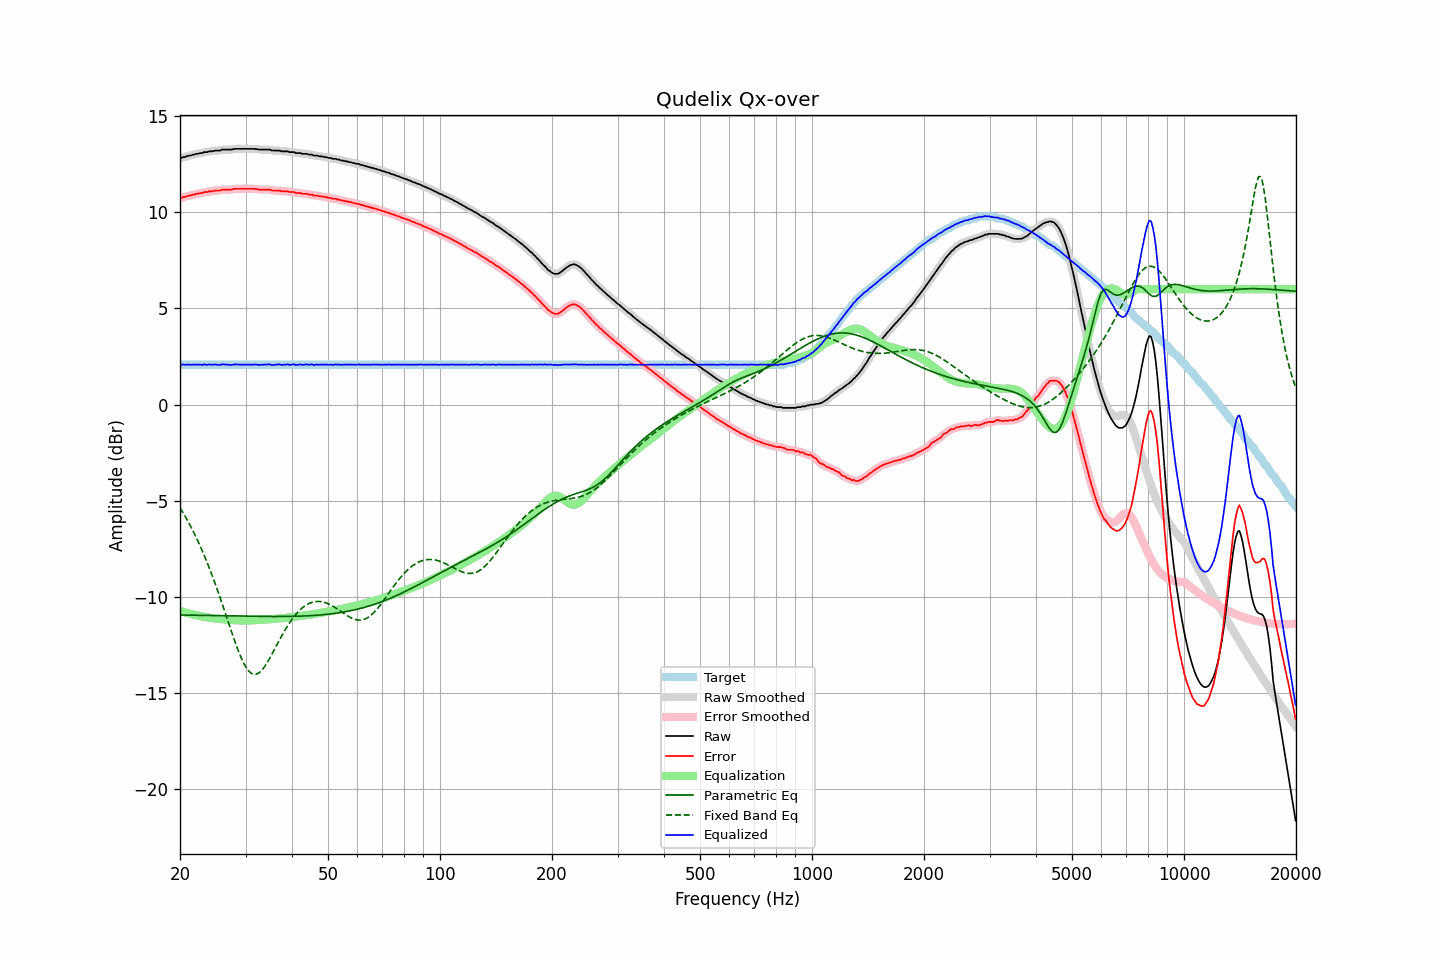

Values plotted in this chart, from the file beside it:
frequency, raw, error, smoothed, error_smoothed, equalization, parametric_eq, fixed_band_eq, equalized_raw, equalized_smoothed, target
20.00, 12.81, 10.73, 12.81, 10.73, -10.73, -10.94, -5.36, 2.08, 2.08, 2.08
20.20, 12.83, 10.75, 12.83, 10.76, -10.76, -10.94, -5.50, 2.07, 2.08, 2.08
20.40, 12.87, 10.79, 12.86, 10.78, -10.78, -10.94, -5.63, 2.09, 2.08, 2.08
20.61, 12.87, 10.79, 12.88, 10.80, -10.80, -10.94, -5.78, 2.07, 2.08, 2.08
20.81, 12.91, 10.83, 12.91, 10.83, -10.83, -10.95, -5.92, 2.08, 2.08, 2.08
21.02, 12.93, 10.85, 12.92, 10.85, -10.85, -10.95, -6.08, 2.08, 2.08, 2.08
21.23, 12.95, 10.87, 12.95, 10.87, -10.87, -10.95, -6.23, 2.08, 2.08, 2.08
21.44, 12.96, 10.88, 12.97, 10.89, -10.89, -10.95, -6.39, 2.07, 2.08, 2.08
21.66, 13.00, 10.92, 12.99, 10.91, -10.91, -10.95, -6.55, 2.09, 2.08, 2.08
21.87, 13.00, 10.92, 13.01, 10.93, -10.93, -10.95, -6.72, 2.07, 2.08, 2.08
22.09, 13.04, 10.96, 13.03, 10.95, -10.95, -10.95, -6.89, 2.09, 2.08, 2.08
22.31, 13.04, 10.96, 13.05, 10.97, -10.97, -10.96, -7.07, 2.07, 2.08, 2.08
22.54, 13.07, 10.99, 13.06, 10.98, -10.99, -10.96, -7.25, 2.08, 2.08, 2.08
22.76, 13.08, 11.00, 13.08, 11.00, -11.00, -10.96, -7.44, 2.08, 2.07, 2.08
22.99, 13.08, 11.00, 13.10, 11.02, -11.02, -10.96, -7.63, 2.06, 2.08, 2.08
23.22, 13.13, 11.05, 13.11, 11.03, -11.04, -10.96, -7.83, 2.09, 2.08, 2.08
23.45, 13.13, 11.05, 13.13, 11.05, -11.05, -10.96, -8.03, 2.08, 2.08, 2.08
23.69, 13.13, 11.05, 13.15, 11.07, -11.06, -10.97, -8.23, 2.07, 2.08, 2.08
23.92, 13.17, 11.09, 13.15, 11.08, -11.08, -10.97, -8.44, 2.09, 2.08, 2.08
24.16, 13.17, 11.09, 13.17, 11.09, -11.09, -10.97, -8.66, 2.08, 2.08, 2.08
24.40, 13.17, 11.09, 13.18, 11.10, -11.10, -10.97, -8.88, 2.07, 2.08, 2.08
24.65, 13.19, 11.11, 13.19, 11.11, -11.11, -10.97, -9.11, 2.08, 2.08, 2.08
24.89, 13.21, 11.13, 13.20, 11.12, -11.12, -10.97, -9.34, 2.09, 2.08, 2.08
25.14, 13.21, 11.13, 13.21, 11.13, -11.13, -10.98, -9.57, 2.08, 2.07, 2.08
25.39, 13.21, 11.13, 13.21, 11.14, -11.14, -10.98, -9.81, 2.07, 2.07, 2.08
25.65, 13.21, 11.13, 13.23, 11.15, -11.15, -10.98, -10.05, 2.06, 2.07, 2.08
25.91, 13.26, 11.18, 13.24, 11.16, -11.16, -10.98, -10.30, 2.10, 2.08, 2.08
26.16, 13.26, 11.18, 13.26, 11.18, -11.17, -10.98, -10.55, 2.09, 2.09, 2.08
26.43, 13.26, 11.18, 13.26, 11.19, -11.17, -10.98, -10.79, 2.09, 2.09, 2.08
26.69, 13.26, 11.18, 13.26, 11.18, -11.18, -10.99, -11.05, 2.08, 2.08, 2.08
26.96, 13.26, 11.18, 13.26, 11.18, -11.19, -10.99, -11.30, 2.07, 2.07, 2.08
27.23, 13.26, 11.18, 13.26, 11.18, -11.19, -10.99, -11.55, 2.07, 2.07, 2.08
27.50, 13.26, 11.18, 13.27, 11.19, -11.20, -10.99, -11.80, 2.06, 2.07, 2.08
27.77, 13.28, 11.20, 13.28, 11.20, -11.20, -10.99, -12.04, 2.08, 2.08, 2.08
28.05, 13.30, 11.22, 13.29, 11.21, -11.21, -10.99, -12.28, 2.09, 2.08, 2.08
28.33, 13.30, 11.22, 13.30, 11.22, -11.21, -10.99, -12.52, 2.09, 2.09, 2.08
28.62, 13.30, 11.22, 13.30, 11.22, -11.22, -11.00, -12.74, 2.08, 2.08, 2.08
28.90, 13.30, 11.22, 13.30, 11.22, -11.22, -11.00, -12.95, 2.08, 2.08, 2.08
29.19, 13.30, 11.22, 13.30, 11.22, -11.22, -11.00, -13.16, 2.08, 2.08, 2.08
29.48, 13.30, 11.22, 13.30, 11.22, -11.22, -11.00, -13.33, 2.08, 2.08, 2.08
29.78, 13.30, 11.22, 13.30, 11.22, -11.22, -11.00, -13.51, 2.08, 2.08, 2.08
30.08, 13.30, 11.22, 13.30, 11.22, -11.22, -11.00, -13.65, 2.08, 2.08, 2.08
30.38, 13.30, 11.22, 13.30, 11.22, -11.22, -11.01, -13.78, 2.08, 2.08, 2.08
30.68, 13.30, 11.22, 13.30, 11.22, -11.22, -11.01, -13.87, 2.08, 2.08, 2.08
30.99, 13.30, 11.22, 13.30, 11.22, -11.22, -11.01, -13.95, 2.08, 2.08, 2.08
31.30, 13.30, 11.22, 13.30, 11.22, -11.22, -11.01, -14.00, 2.08, 2.08, 2.08
31.61, 13.30, 11.22, 13.30, 11.22, -11.21, -11.01, -14.03, 2.09, 2.09, 2.08
31.93, 13.29, 11.21, 13.29, 11.21, -11.21, -11.01, -14.02, 2.08, 2.08, 2.08
32.24, 13.28, 11.20, 13.28, 11.20, -11.20, -11.01, -14.00, 2.08, 2.08, 2.08
32.57, 13.26, 11.18, 13.27, 11.19, -11.20, -11.01, -13.95, 2.06, 2.07, 2.08
32.89, 13.26, 11.18, 13.26, 11.18, -11.19, -11.01, -13.89, 2.07, 2.07, 2.08
33.22, 13.26, 11.18, 13.26, 11.18, -11.19, -11.01, -13.80, 2.07, 2.07, 2.08
33.55, 13.26, 11.18, 13.26, 11.18, -11.18, -11.02, -13.70, 2.08, 2.08, 2.08
33.89, 13.26, 11.18, 13.26, 11.18, -11.18, -11.02, -13.58, 2.08, 2.08, 2.08
34.23, 13.26, 11.18, 13.26, 11.19, -11.17, -11.02, -13.45, 2.09, 2.09, 2.08
34.57, 13.26, 11.18, 13.26, 11.18, -11.17, -11.02, -13.31, 2.09, 2.09, 2.08
34.92, 13.26, 11.18, 13.24, 11.17, -11.16, -11.02, -13.16, 2.10, 2.08, 2.08
35.27, 13.21, 11.13, 13.23, 11.15, -11.16, -11.02, -13.01, 2.05, 2.07, 2.08
35.62, 13.21, 11.13, 13.21, 11.13, -11.15, -11.02, -12.85, 2.06, 2.07, 2.08
35.97, 13.21, 11.13, 13.21, 11.13, -11.14, -11.02, -12.69, 2.07, 2.07, 2.08
... 635 more rows
